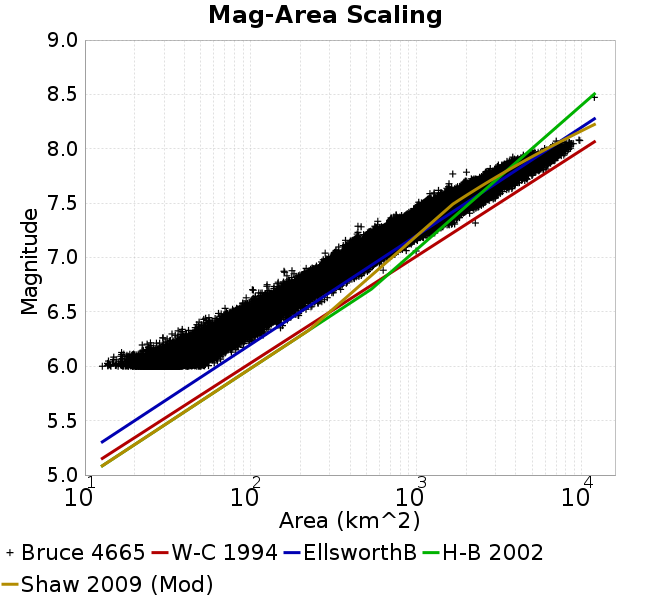

The data file committed next to this chart (first rows):
Magnitude, Mean, Standard Deviation, 0.0 fractile, 0.025 fractile, 0.16 fractile, 0.5 fractile, 0.84 fractile, 0.975 fractile, 1.0 fractile
6.05, 33.74, 4.495, 12.74, 25.76, 29.47, 33.65, 38.07, 42.88, 66
6.15, 45.52, 6.022, 16.64, 34.78, 39.62, 44.96, 51.56, 57.64, 90.38
6.25, 61.19, 8.084, 23.74, 46.54, 53.33, 60.52, 69.25, 77.81, 119.1
6.35, 81.92, 10.89, 36.53, 61.85, 71.38, 81.4, 92.71, 104, 155.8
6.45, 108.4, 14.64, 48.93, 81.27, 94.05, 107.9, 122.8, 138.3, 195.1
6.55, 142.9, 19.88, 70.17, 106.5, 123.4, 142.2, 162.8, 183, 269.3
6.65, 187.2, 26.21, 94.12, 139.1, 161.4, 186, 213.6, 241.2, 317.2
6.75, 244.5, 34.1, 102.6, 182.4, 210.1, 243.3, 278.6, 314.4, 383.9
6.85, 317.8, 44.73, 159.1, 234.8, 273.7, 315.7, 362.8, 409.1, 632.2
6.95, 412.2, 57.46, 216.7, 310.4, 354.4, 409.3, 469.9, 532.2, 645.4
7.05, 529, 77.28, 282.1, 385.6, 451.9, 527.2, 604, 692.4, 999.5
7.15, 673.1, 101.8, 362.7, 497.8, 577.4, 660.1, 778, 895.4, 1108
7.25, 851.7, 141.8, 439.8, 621.2, 695.4, 851.1, 995.5, 1143, 1446
7.35, 1103, 161.2, 584.8, 812.8, 954.3, 1090, 1256, 1452, 2276
7.45, 1401, 230.8, 883.4, 1038, 1168, 1373, 1631, 1913, 2545
7.55, 1878, 308, 1036, 1336, 1577, 1862, 2165, 2565, 3219
7.65, 2477, 372.2, 1363, 1903, 2156, 2408, 2879, 3299, 4200
7.75, 3306, 494.8, 1663, 2481, 2819, 3237, 3845, 4387, 5500
7.85, 4460, 671, 2800, 3296, 3797, 4452, 5114, 5938, 6886
7.95, 6231, 728.2, 3830, 4722, 5431, 6358, 6927, 7386, 8332
8.05, 7354, 606.8, 5959, 6589, 6840, 7167, 8007, 8775, 9725
8.15, NaN, NaN, NaN, NaN, NaN, NaN, NaN, NaN, NaN
8.25, NaN, NaN, NaN, NaN, NaN, NaN, NaN, NaN, NaN
8.35, NaN, NaN, NaN, NaN, NaN, NaN, NaN, NaN, NaN
8.45, 11908, 0.0, 11908, 11908, 11908, 11908, 11908, 11908, 11908
8.55, NaN, NaN, NaN, NaN, NaN, NaN, NaN, NaN, NaN
8.65, NaN, NaN, NaN, NaN, NaN, NaN, NaN, NaN, NaN
8.75, NaN, NaN, NaN, NaN, NaN, NaN, NaN, NaN, NaN
8.85, NaN, NaN, NaN, NaN, NaN, NaN, NaN, NaN, NaN
8.95, NaN, NaN, NaN, NaN, NaN, NaN, NaN, NaN, NaN
